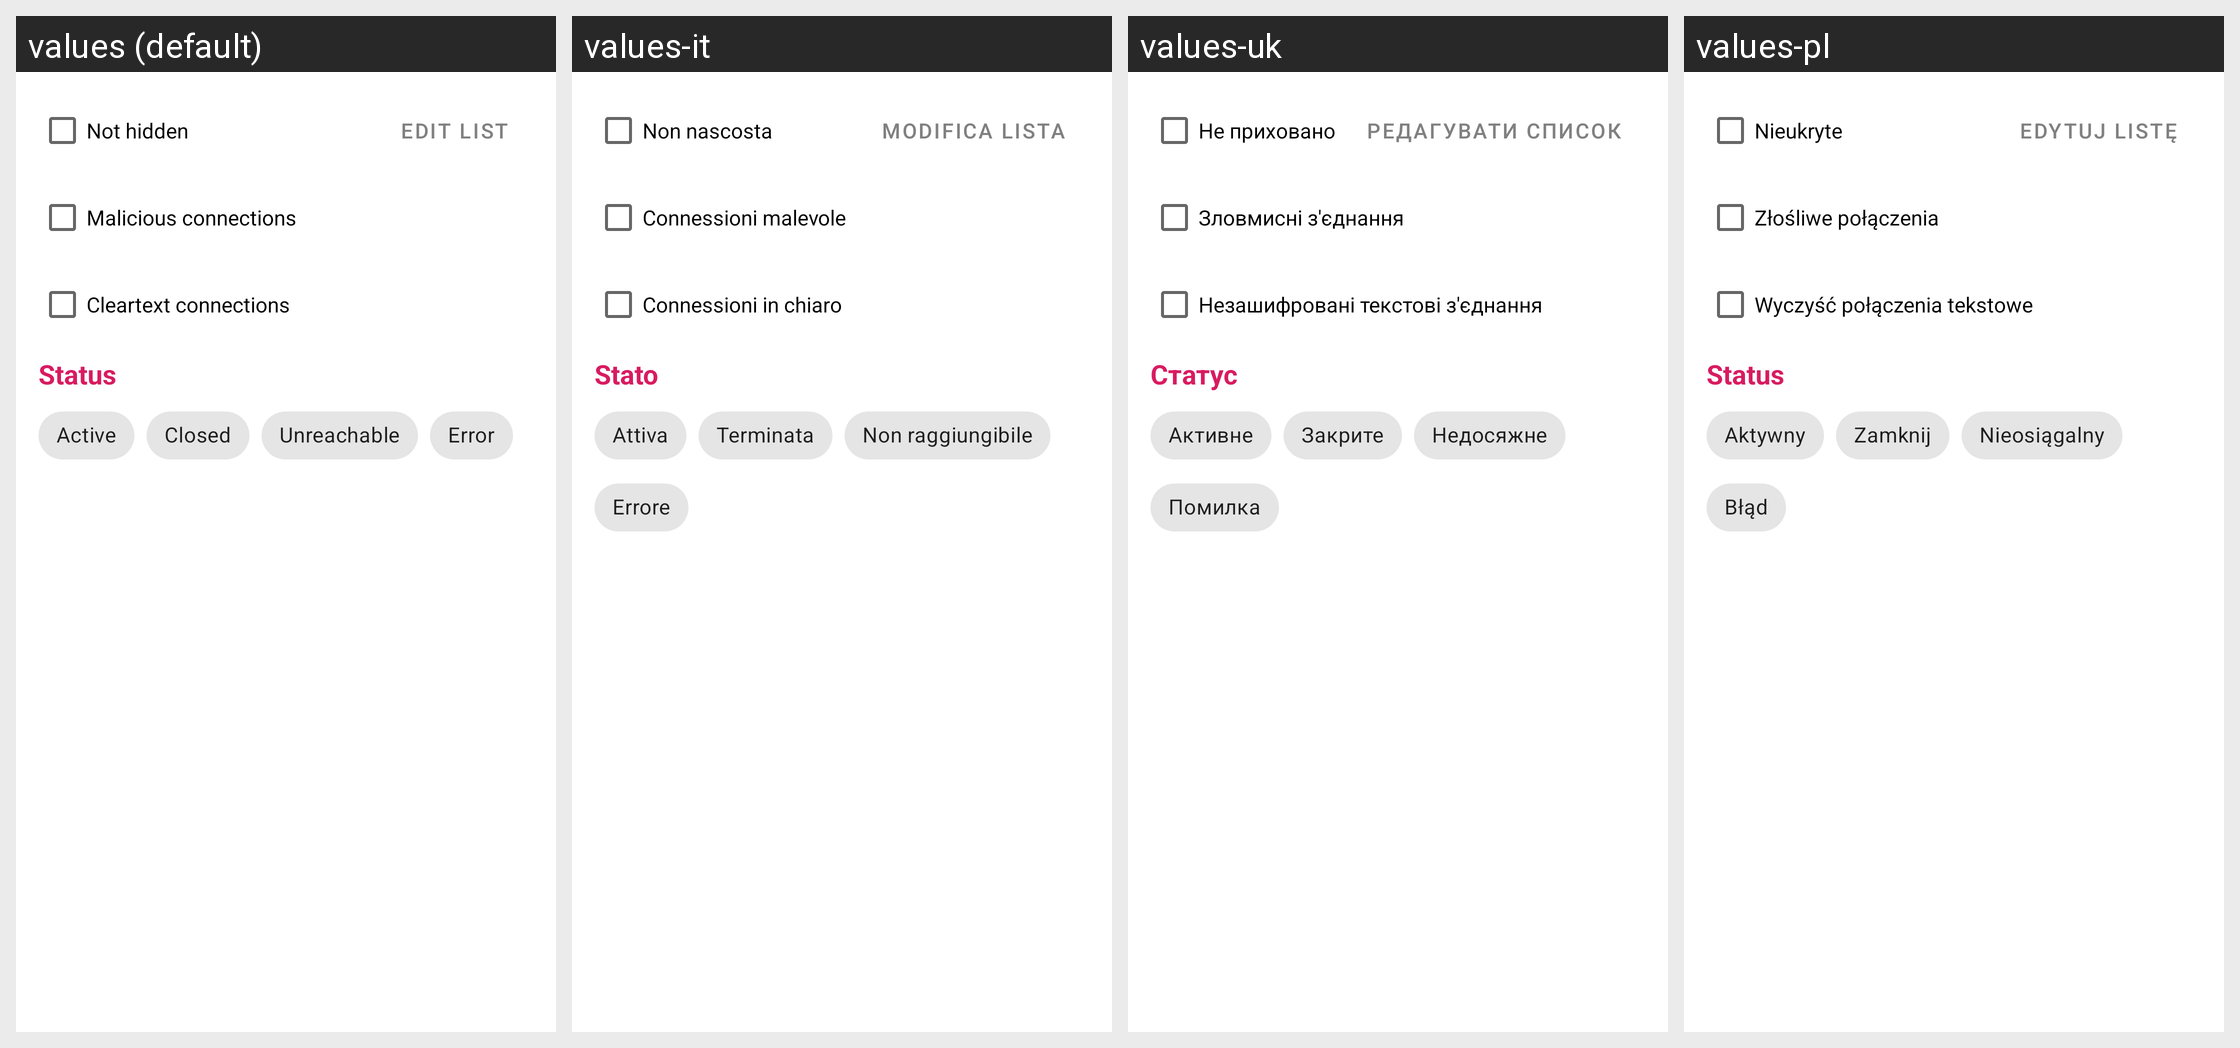

Translations of the strings shown on this Android screen, per locale in the grid:
Android screen res/layout/edit_filter_activity.xml rendered under 4 locales, left to right: values (default), values-it, values-uk, values-pl. Device: Nexus 5 (rendered at 1080×1920; each locale shown at half size, 540×960, under a caption strip naming it); theme AppTheme.
Other locales in the repository, not shown: values-ar, values-az, values-bg, values-cs, values-de, values-el, values-es, values-fa, values-fr, values-gu, values-hi, values-hu, values-in, values-ja, values-ko, values-lt, values-nb-rNO, values-nl, values-pt, values-pt-rBR, values-ro, values-ru, values-sk, values-sr, values-ta, values-tr, values-vi, values-zh-rCN, values-zh-rHK, values-zh-rTW.
Strings drawn on this screen, with the default value and each locale's value (text and hints the layout hard-codes, and strings that could not be matched under every locale, appear in the picture but are not listed):

not_hidden_filter
  values: Not hidden
  values-it: Non nascosta
  values-uk: Не приховано
  values-pl: Nieukryte

edit_list
  values: Edit list
  values-it: Modifica lista
  values-uk: Редагувати список
  values-pl: Edytuj listę

show_only_malicious
  values: Malicious connections
  values-it: Connessioni malevole
  values-uk: Зловмисні з'єднання
  values-pl: Złośliwe połączenia

show_only_cleartext
  values: Cleartext connections
  values-it: Connessioni in chiaro
  values-uk: Незашифровані текстові з'єднання
  values-pl: Wyczyść połączenia tekstowe

status
  values: Status
  values-it: Stato
  values-uk: Статус
  values-pl: Status

conn_status_active
  values: Active
  values-it: Attiva
  values-uk: Активне
  values-pl: Aktywny

conn_status_closed
  values: Closed
  values-it: Terminata
  values-uk: Закрите
  values-pl: Zamknij

conn_status_unreachable
  values: Unreachable
  values-it: Non raggiungibile
  values-uk: Недосяжне
  values-pl: Nieosiągalny

error
  values: Error
  values-it: Errore
  values-uk: Помилка
  values-pl: Błąd
